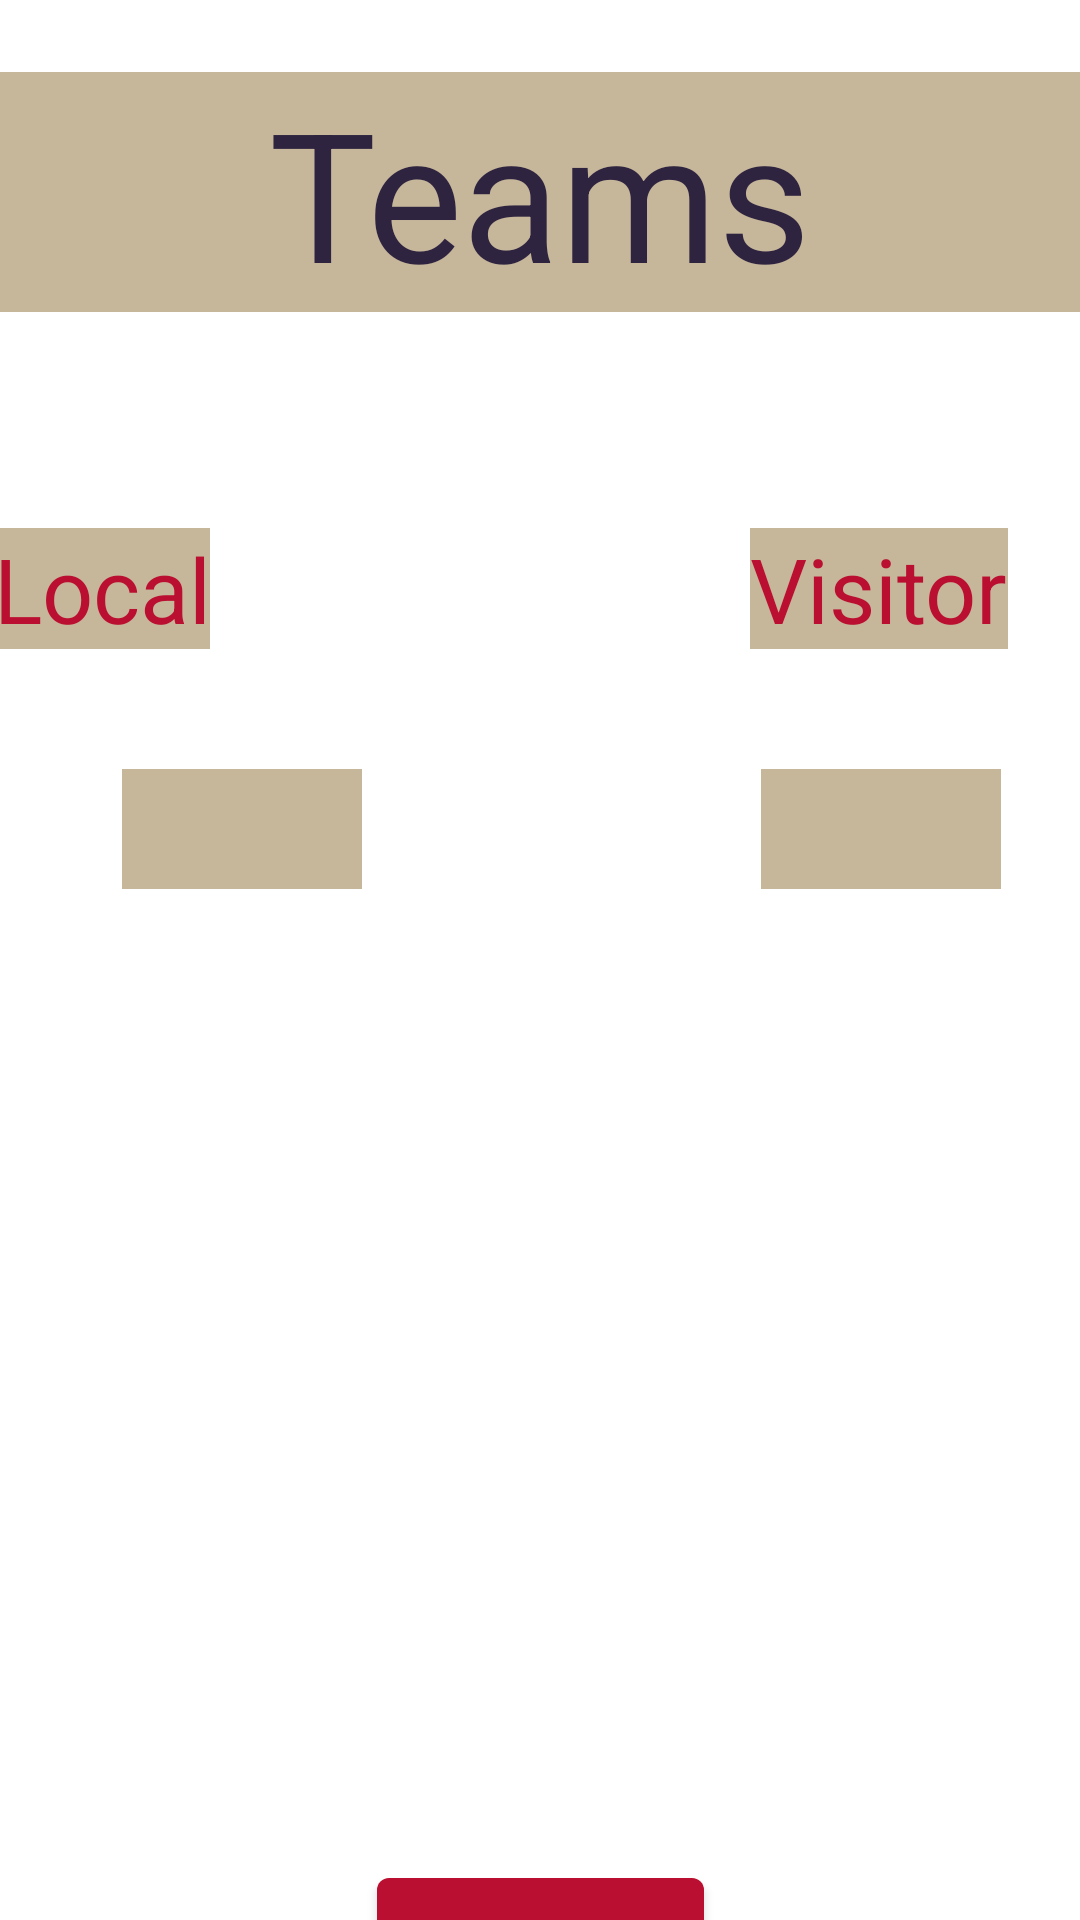

The Android layout XML behind this screen, and the referenced resources:
<!-- AndroidManifest.xml: application theme Theme.GKRef -->
<!-- res/layout/activity_teams.xml -->
<?xml version="1.0" encoding="utf-8"?>
<androidx.constraintlayout.widget.ConstraintLayout xmlns:android="http://schemas.android.com/apk/res/android"
    xmlns:app="http://schemas.android.com/apk/res-auto"
    xmlns:tools="http://schemas.android.com/tools"
    android:layout_width="match_parent"
    android:layout_height="match_parent">

    <ImageView
        android:id="@+id/imageView"
        android:layout_width="match_parent"
        android:layout_height="wrap_content"
        android:background="@drawable/fons"
        android:cropToPadding="true"
        android:scaleType="centerInside"
        android:scaleX="3"
        android:translationX="-100sp"
        tools:ignore="ContentDescription,MissingConstraints"
        tools:layout_editor_absoluteX="-102dp"
        tools:layout_editor_absoluteY="0dp" />

    <TextView
        android:id="@+id/teams"
        android:background="@color/bright_BG"
        android:textColor="@color/dark_BG"
        android:layout_width="match_parent"
        android:layout_height="wrap_content"
        android:layout_marginTop="24dp"
        android:gravity="center_horizontal"
        android:text="@string/teams"
        android:textSize="60sp"
        app:layout_constraintTop_toTopOf="parent"
        tools:ignore="MissingConstraints"
        tools:layout_editor_absoluteX="114dp" />

    <TextView
        android:id="@+id/local"
        android:layout_width="wrap_content"
        android:layout_height="wrap_content"
        android:layout_marginTop="72dp"
        android:layout_marginEnd="180dp"
        android:layout_marginRight="180dp"
        android:background="@color/bright_BG"
        android:text="@string/local"
        android:textColor="@color/main"
        android:textSize="30sp"
        app:layout_constraintEnd_toStartOf="@+id/visitor"
        app:layout_constraintHorizontal_bias="1.0"
        app:layout_constraintStart_toStartOf="parent"
        app:layout_constraintTop_toBottomOf="@+id/teams"
        tools:ignore="MissingConstraints" />

    <TextView
        android:id="@+id/visitor"
        android:layout_width="wrap_content"
        android:layout_height="wrap_content"
        android:layout_marginTop="72dp"
        android:layout_marginEnd="24dp"
        android:layout_marginRight="24dp"
        android:background="@color/bright_BG"
        android:text="@string/visitor"
        android:textColor="@color/main"
        android:textSize="30sp"
        app:layout_constraintEnd_toEndOf="parent"
        app:layout_constraintTop_toBottomOf="@+id/teams"
        tools:ignore="MissingConstraints" />

    <Spinner
        android:id="@+id/local_team"
        android:layout_width="80dp"
        android:layout_height="40dp"
        android:layout_marginTop="40dp"
        android:background="@color/bright_BG"
        app:layout_constraintEnd_toEndOf="parent"
        app:layout_constraintHorizontal_bias="0.145"
        app:layout_constraintStart_toStartOf="parent"
        app:layout_constraintTop_toBottomOf="@+id/local"
        tools:ignore="MissingConstraints" />

    <Spinner
        android:id="@+id/visitor_team"
        android:background="@color/bright_BG"
        android:layout_width="80dp"
        android:layout_height="40dp"
        android:layout_marginTop="40dp"
        app:layout_constraintEnd_toEndOf="parent"
        app:layout_constraintHorizontal_bias="0.906"
        app:layout_constraintStart_toStartOf="parent"
        app:layout_constraintTop_toBottomOf="@+id/visitor"
        tools:ignore="MissingConstraints" />


    <com.google.android.material.button.MaterialButton
        android:id="@+id/next"
        android:layout_width="109dp"
        android:layout_height="72dp"
        android:layout_gravity="center_horizontal"
        android:layout_marginTop="516dp"
        android:text="@string/next"
        android:textSize="20sp"
        app:backgroundTint="@color/main"
        app:layout_constraintBottom_toBottomOf="parent"
        app:layout_constraintEnd_toEndOf="parent"
        app:layout_constraintStart_toStartOf="parent"
        app:layout_constraintTop_toBottomOf="@+id/teams"
        app:layout_constraintVertical_bias="0.0"
        tools:ignore="MissingConstraints">


    </com.google.android.material.button.MaterialButton>


    <androidx.recyclerview.widget.RecyclerView
        android:id="@+id/recyclerView"
        android:layout_width="wrap_content"
        android:layout_height="wrap_content"
        android:layout_marginStart="68dp"
        android:layout_marginLeft="68dp"
        app:layout_constraintBottom_toBottomOf="@+id/imageView"
        app:layout_constraintStart_toStartOf="parent"
        app:layout_constraintTop_toBottomOf="@+id/local_team"
        app:layout_constraintVertical_bias="0.211" />

    <androidx.recyclerview.widget.RecyclerView
        android:layout_width="wrap_content"
        android:layout_height="wrap_content"
        app:layout_constraintBottom_toBottomOf="@+id/imageView"
        app:layout_constraintEnd_toEndOf="parent"
        app:layout_constraintHorizontal_bias="0.865"
        app:layout_constraintStart_toStartOf="parent"
        app:layout_constraintTop_toBottomOf="@+id/visitor_team"
        app:layout_constraintVertical_bias="0.244" />
</androidx.constraintlayout.widget.ConstraintLayout>
<!-- resources referenced by this layout -->
<resources>
  <color name="bright_BG">#C6B79B</color>
  <color name="dark_BG">#2F2440</color>
  <color name="main">#BA0F30</color>
  <string name="local">Local</string>
  <string name="next">next</string>
  <string name="teams">Teams</string>
  <string name="visitor">Visitor</string>
  <style name="Theme.GKRef" parent="Theme.MaterialComponents.DayNight.DarkActionBar">
          
          <item name="colorPrimary">@color/dark_BG</item>
          <item name="colorPrimaryVariant">@color/main</item>
          <item name="colorOnPrimary">@color/white</item>
          
          <item name="colorSecondary">@color/dark_BG</item>
          <item name="colorSecondaryVariant">@color/higlight</item>
          <item name="colorOnSecondary">@color/black</item>
          <item name="background">@color/bright_BG</item>
  
          
          <item name="android:statusBarColor" tools:targetApi="l">?attr/colorPrimaryVariant</item>
          
          <item name="android:textColorPrimary">@color/dark_BG</item>
  
      </style>
  <color name="white">#FFFFFFFF</color>
  <color name="higlight">#FF2511</color>
  <color name="black">#FF000000</color>
</resources>
